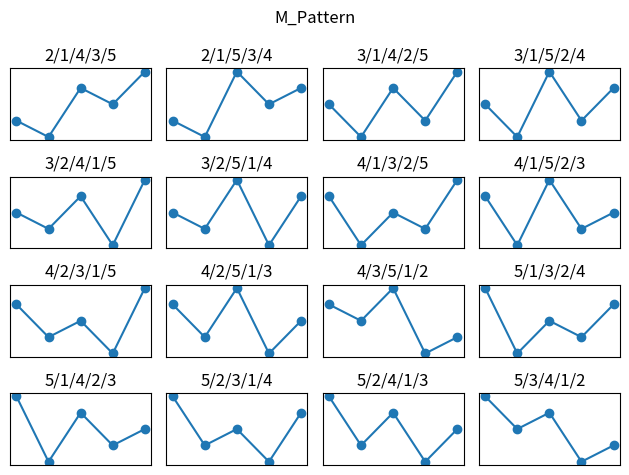
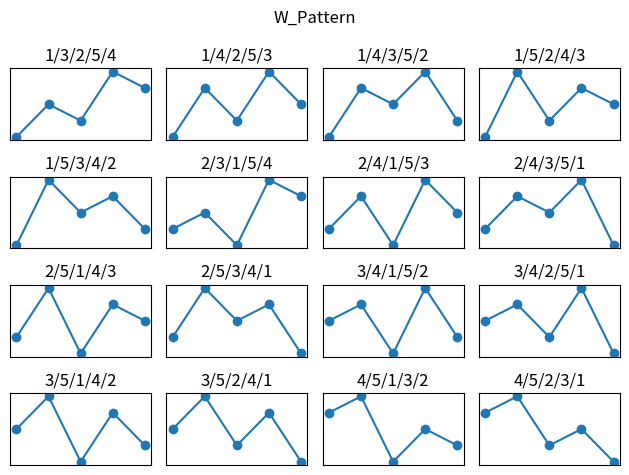

Here is the Python script that generated these plots, in order:
import matplotlib.pyplot as plt

M1=[2,1,4,3,5]
M2=[2,1,5,3,4]
M3=[3,1,4,2,5]
M4=[3,1,5,2,4]
M5=[3,2,4,1,5]
M6=[3,2,5,1,4]
M7=[4,1,3,2,5]
M8=[4,1,5,2,3]
M9=[4,2,3,1,5]
M10=[4,2,5,1,3]
M11=[4,3,5,1,2]
M12=[5,1,3,2,4]
M13=[5,1,4,2,3]
M14=[5,2,3,1,4]
M15=[5,2,4,1,3]
M16=[5,3,4,1,2]

W1=[1,3,2,5,4]
W2=[1,4,2,5,3]
W3=[1,4,3,5,2]
W4=[1,5,2,4,3]
W5=[1,5,3,4,2]
W6=[2,3,1,5,4]
W7=[2,4,1,5,3]
W8=[2,4,3,5,1]
W9=[2,5,1,4,3]
W10=[2,5,3,4,1]
W11=[3,4,1,5,2]
W12=[3,4,2,5,1]
W13=[3,5,1,4,2]
W14=[3,5,2,4,1]
W15=[4,5,1,3,2]
W16=[4,5,2,3,1]

M_List=[M1,M2,M3,M4,M5,M6,M7,M8,M9,M10,M11,M12,M13,M14,M15,M16]
W_List=[W1,W2,W3,W4,W5,W6,W7,W8,W9,W10,W11,W12,W13,W14,W15,W16]

# M패턴 그리기
fig_M=plt.figure()              # 여러개의 그래프를 위한 틀 생성
for i in range(1,17):
    x=fig_M.add_subplot(4,4,i)  # add_subplot(xrows, ycols, indexOrder) : 하위 그래프 틀
    
    data=M_List[i-1]            # 데이터 인덱싱
    title_="/".join([str(_) for _ in data])             # "".join() : 리스트 문자화, 숫자 문자화를 위한 for
    x.plot(data, marker='o')                              # 그래프 그리기
    plt.title(title_)                                   # .title() : 하위 그래프 제목
    plt.suptitle("M_Pattern")                           # .suptitle() : 전체 그래프 제목
    x.axes.xaxis.set_visible(False)                     # .axes.xaxis.set_visible() : X축 표시 여부  False
    x.axes.yaxis.set_visible(False)                     # .axes.yaxis.set_visible() : Y축 표시 여부  False
fig_M.tight_layout()            # .tight_laylout() : 그래프간 겹침 방지
    

# W패턴 그리기
fig_W=plt.figure()
for i in range(1,17):
    x=fig_W.add_subplot(4,4,i)
    
    data=W_List[i-1]
    title_="/".join([str(_) for _ in data])
    x.plot(data,marker='o')
    plt.title(title_)
    plt.suptitle("W_Pattern")
    x.axes.xaxis.set_visible(False)
    x.axes.yaxis.set_visible(False)
fig_W.tight_layout()

plt.show()